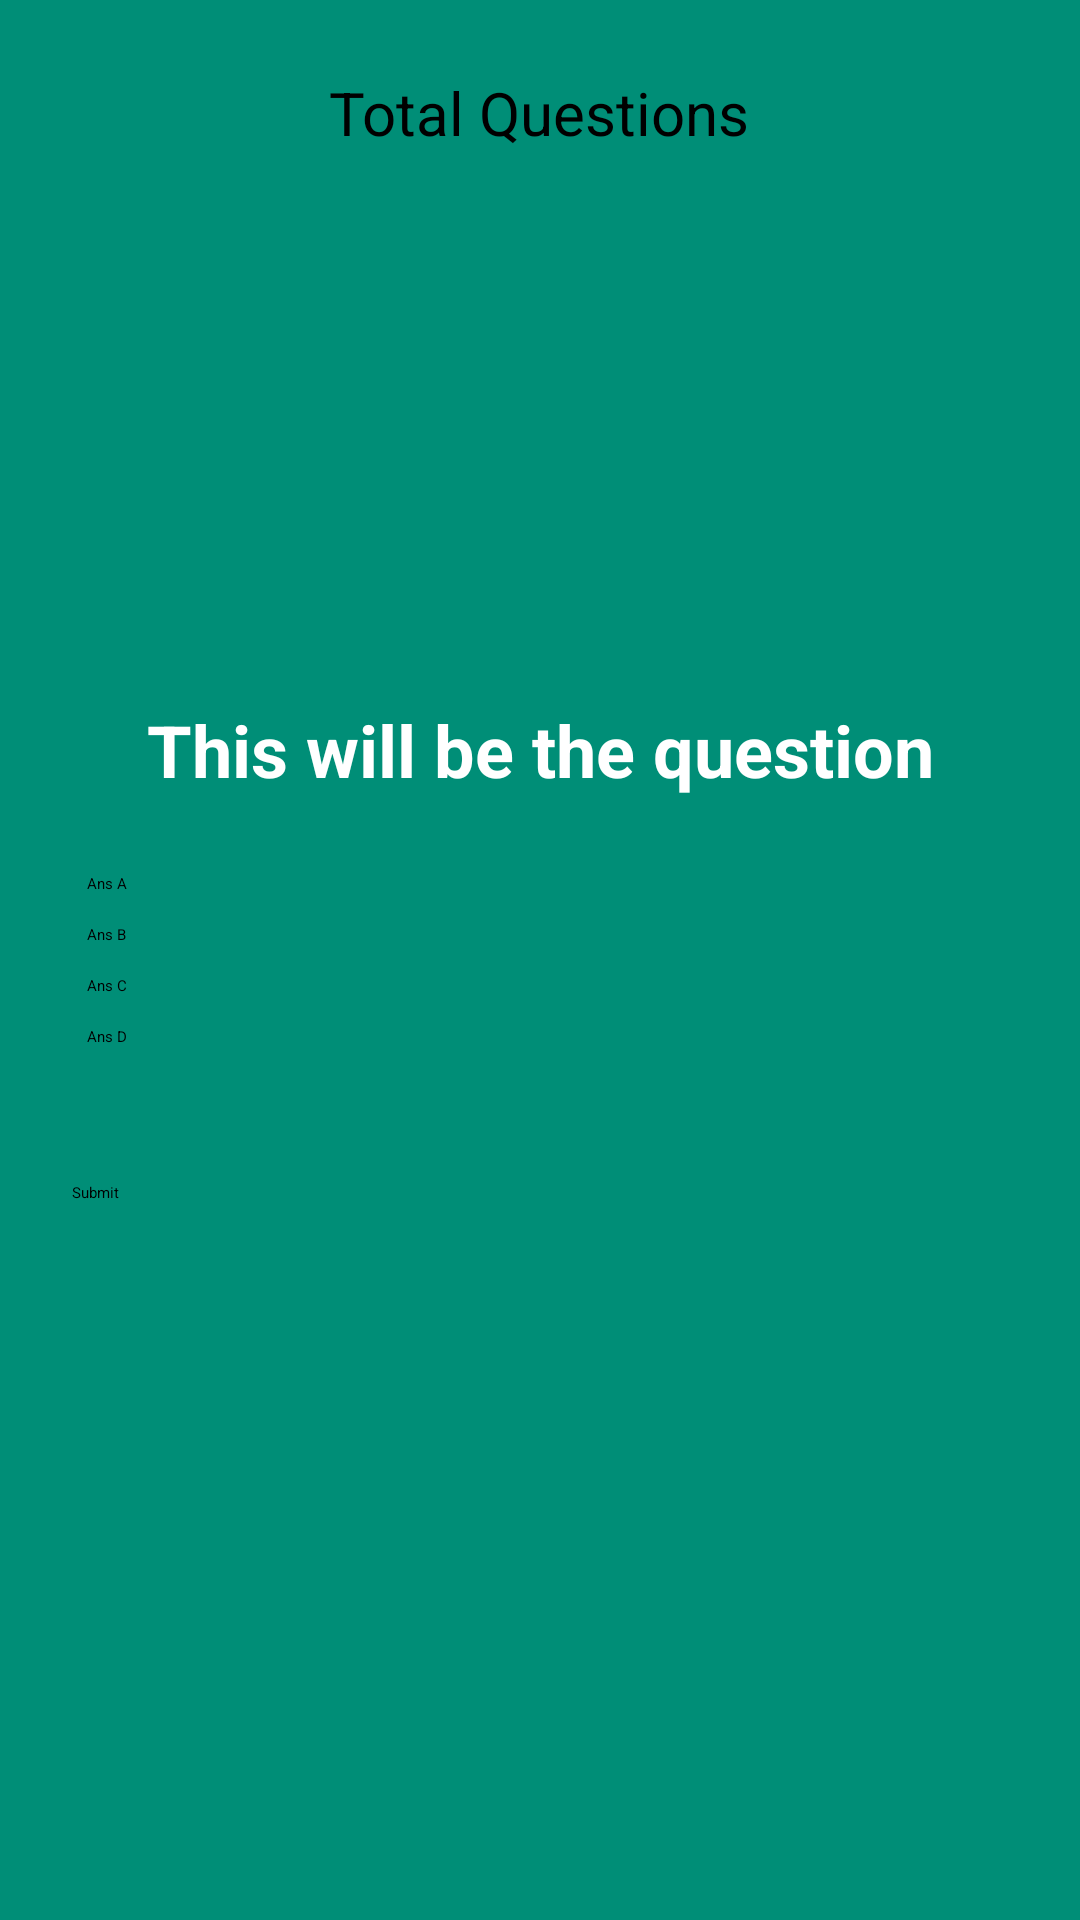

The Android layout XML behind this screen, and the referenced resources:
<!-- AndroidManifest.xml: application theme Theme.GreenHarbour -->
<!-- res/layout/activity_quiz.xml -->
<?xml version="1.0" encoding="utf-8"?>
<RelativeLayout xmlns:android="http://schemas.android.com/apk/res/android"
    xmlns:app="http://schemas.android.com/apk/res-auto"
    xmlns:tools="http://schemas.android.com/tools"
    android:layout_width="match_parent"
    android:layout_height="match_parent"
    android:background="#008E77"
    android:padding="24dp"
    tools:context=".MainActivity">

    <TextView
        android:layout_width="wrap_content"
        android:layout_height="wrap_content"
        android:id="@+id/total_question"
        android:text="Total Questions"
        android:layout_centerHorizontal="true"
        android:textSize="20dp"/>

    <TextView
        android:layout_width="match_parent"
        android:layout_height="wrap_content"
        android:id="@+id/question"
        android:textStyle="bold"
        android:text="This will be the question"
        android:textColor="@color/white"
        android:textSize="24dp"
        android:textAlignment="center"
        android:layout_margin="20dp"
        android:layout_above="@id/choices_layout"/>

    <LinearLayout
        android:layout_width="match_parent"
        android:layout_height="wrap_content"
        android:id="@+id/choices_layout"
        android:layout_centerInParent="true"
        android:orientation="vertical">

        <Button
            android:layout_width="match_parent"
            android:layout_height="wrap_content"
            android:id="@+id/ans_A"
            android:layout_margin="5dp"
            android:backgroundTint="@color/white"
            android:text="Ans A"
            android:textColor="@color/black"/>

        <Button
            android:layout_width="match_parent"
            android:layout_height="wrap_content"
            android:id="@+id/ans_B"
            android:layout_margin="5dp"
            android:backgroundTint="@color/white"
            android:text="Ans B"
            android:textColor="@color/black"/>

        <Button
            android:layout_width="match_parent"
            android:layout_height="wrap_content"
            android:id="@+id/ans_C"
            android:layout_margin="5dp"
            android:backgroundTint="@color/white"
            android:text="Ans C"
            android:textColor="@color/black"/>

        <Button
            android:layout_width="match_parent"
            android:layout_height="wrap_content"
            android:id="@+id/ans_D"
            android:layout_margin="5dp"
            android:backgroundTint="@color/white"
            android:text="Ans D"
            android:textColor="@color/black"/>

    </LinearLayout>

    <Button
        android:layout_width="match_parent"
        android:layout_height="wrap_content"
        android:id="@+id/submit_btn"
        android:text="Submit"
        android:layout_below="@id/choices_layout"
        android:layout_marginTop="40dp"/>



</RelativeLayout>
<!-- resources referenced by this layout -->
<resources>

  <!-- not gathered from this repository: default colours our renderer supplied (Android Studio template values) -->
  <color name="black">#FF000000</color>
  <color name="white">#FFFFFFFF</color>
</resources>
